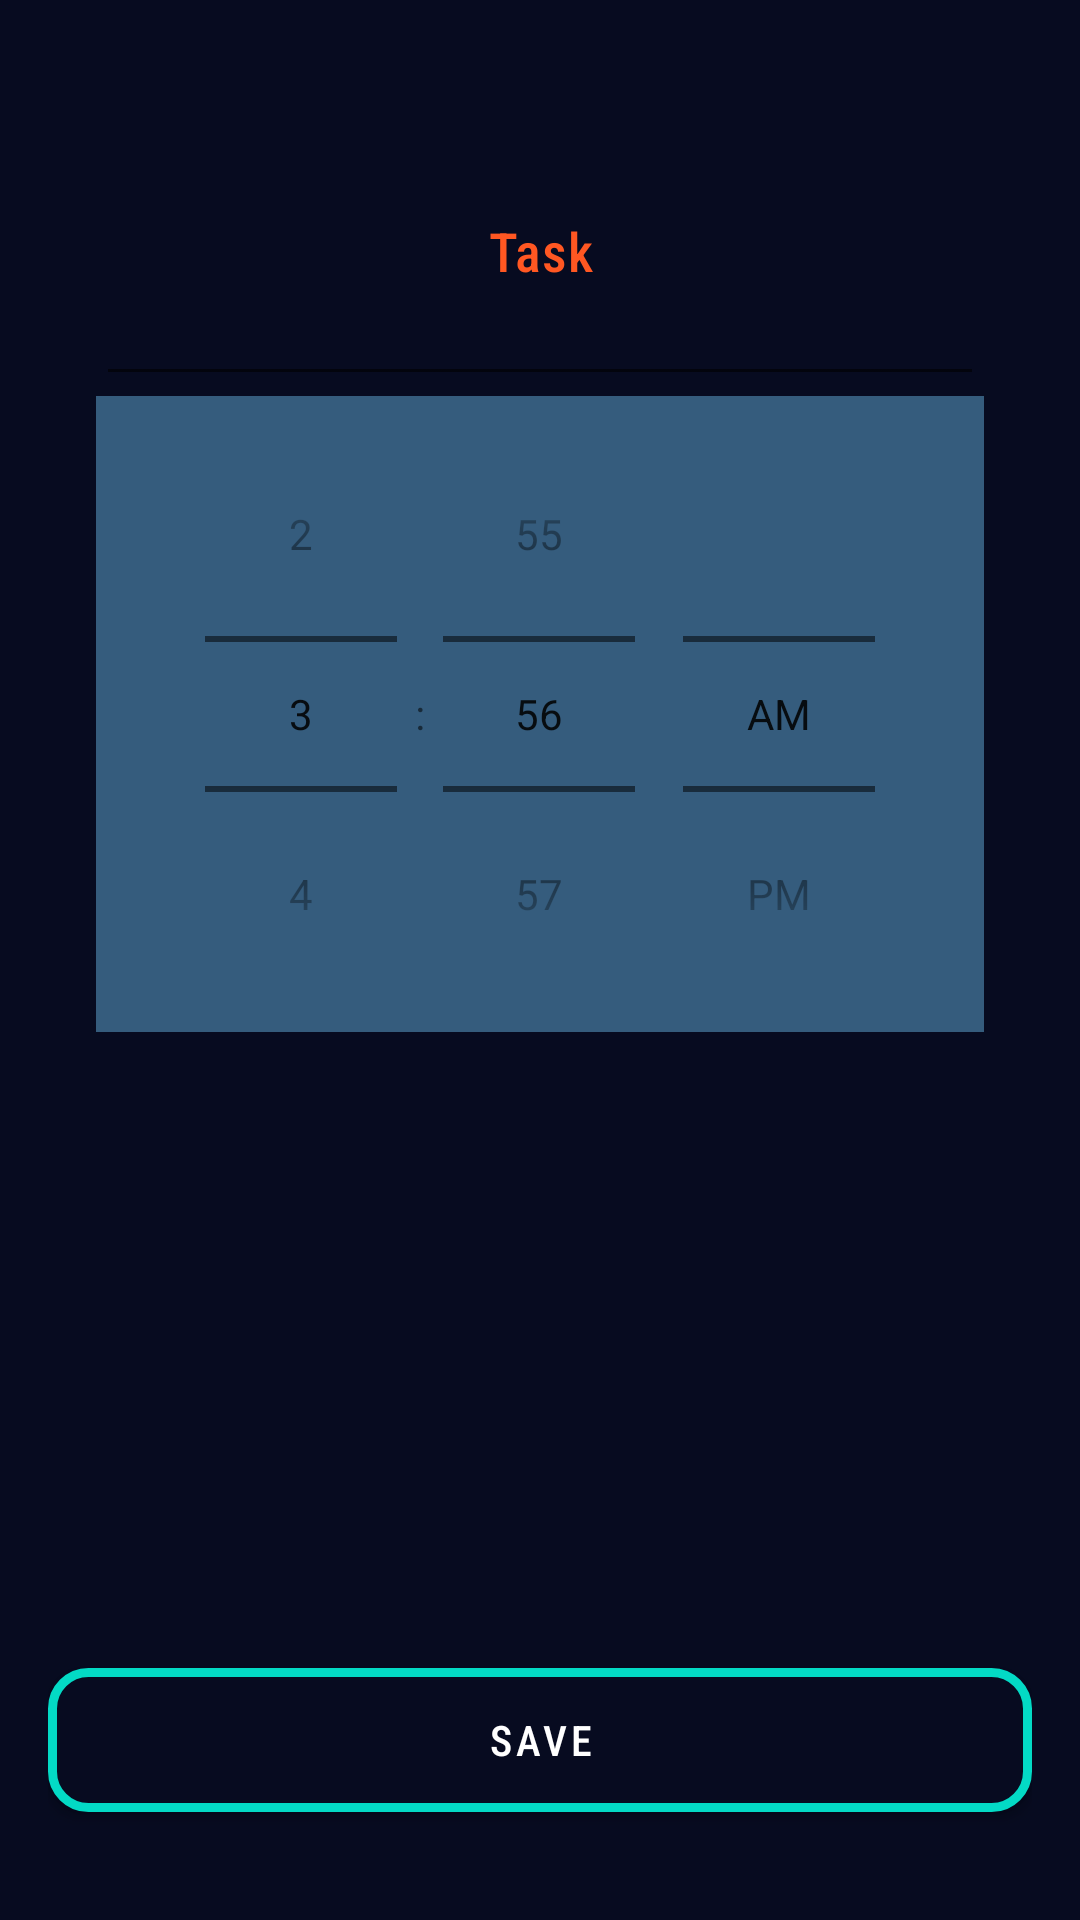

Write the Android layout XML for this screen, with the resource values it uses.
<!-- AndroidManifest.xml: application theme Theme.To_Do_Sql -->
<!-- res/layout/activity_add_todo.xml -->
<?xml version="1.0" encoding="utf-8"?>
<RelativeLayout xmlns:android="http://schemas.android.com/apk/res/android"
    android:layout_width="match_parent"
    android:layout_height="match_parent"
    android:orientation="vertical"
    android:background="#070B20"
    android:padding="16dp">
    <LinearLayout
        android:layout_width="match_parent"
        android:layout_height="match_parent"
        android:orientation="vertical"
        android:gravity="start"
        android:padding="16dp"
        >

    <EditText
        android:id="@+id/taskEditText"
        android:layout_width="match_parent"
        android:layout_height="100dp"
        android:hint="Task"
        android:fontFamily="sans-serif-condensed-medium"
        android:textColor="#FF5722"
        android:textColorHint="#ff5722"
        android:letterSpacing="0.020"
        android:textAlignment="center" />


    <TimePicker
        android:id="@+id/timePicker"
        style="@style/TimePickerStyle"
        android:layout_width="match_parent"
        android:layout_height="wrap_content"
        android:background="#355C7D" />
    </LinearLayout>

    <androidx.appcompat.widget.AppCompatButton
        android:id="@+id/saveButton"
        android:layout_width="350dp"

        android:layout_height="wrap_content"
        android:layout_marginTop="10dp"
        android:layout_marginBottom="20dp"
        android:background="@drawable/shape"
        android:fontFamily="sans-serif-condensed-medium"
        android:letterSpacing="0.090"
        android:layout_centerHorizontal="true"
        android:text="Save"
        android:layout_alignParentBottom="true"
        android:textColor="@color/white" />

</RelativeLayout>
<!-- resources referenced by this layout -->
<resources>
  <!-- drawable shape (drawable) -->
  <?xml version="1.0" encoding="utf-8"?>
      <shape xmlns:android="http://schemas.android.com/apk/res/android"
          android:shape="rectangle">
          <corners android:radius="12dp"/>
      <stroke android:width="3dp"
          android:dashWidth="0dp"
          android:color="@color/teal_200"/>
          <solid android:color="#070B20"/>
      </shape>
  <style name="TimePickerStyle" parent="@android:style/Widget.Material.Light.TimePicker">
  
          <item name="android:headerBackground">#355C7D</item>
          <item name="android:numbersSelectorColor">#CC527A</item>
          <item name="android:numbersTextColor">@android:color/white</item>
          <item name="android:numbersBackgroundColor">#363636</item>
          <item name="android:timePickerMode">spinner</item>
      </style>
  <style name="Theme.To_Do_Sql" parent="Theme.MaterialComponents.DayNight.DarkActionBar">
          
          <item name="colorPrimary">@color/purple_500</item>
          <item name="colorPrimaryVariant">@color/purple_700</item>
          <item name="colorOnPrimary">@color/white</item>
          
          <item name="colorSecondary">@color/teal_200</item>
          <item name="colorSecondaryVariant">@color/teal_700</item>
          <item name="colorOnSecondary">@color/black</item>
          
          <item name="android:statusBarColor">#0A031B</item>
          
      </style>
  <!-- not gathered from this repository: default colours our renderer supplied (Android Studio template values) -->
  <color name="purple_500">#FF6200EE</color>
  <color name="purple_700">#FF3700B3</color>
  <color name="teal_200">#FF03DAC5</color>
  <color name="teal_700">#FF018786</color>
  <color name="black">#FF000000</color>
  <color name="white">#FFFFFFFF</color>
</resources>
